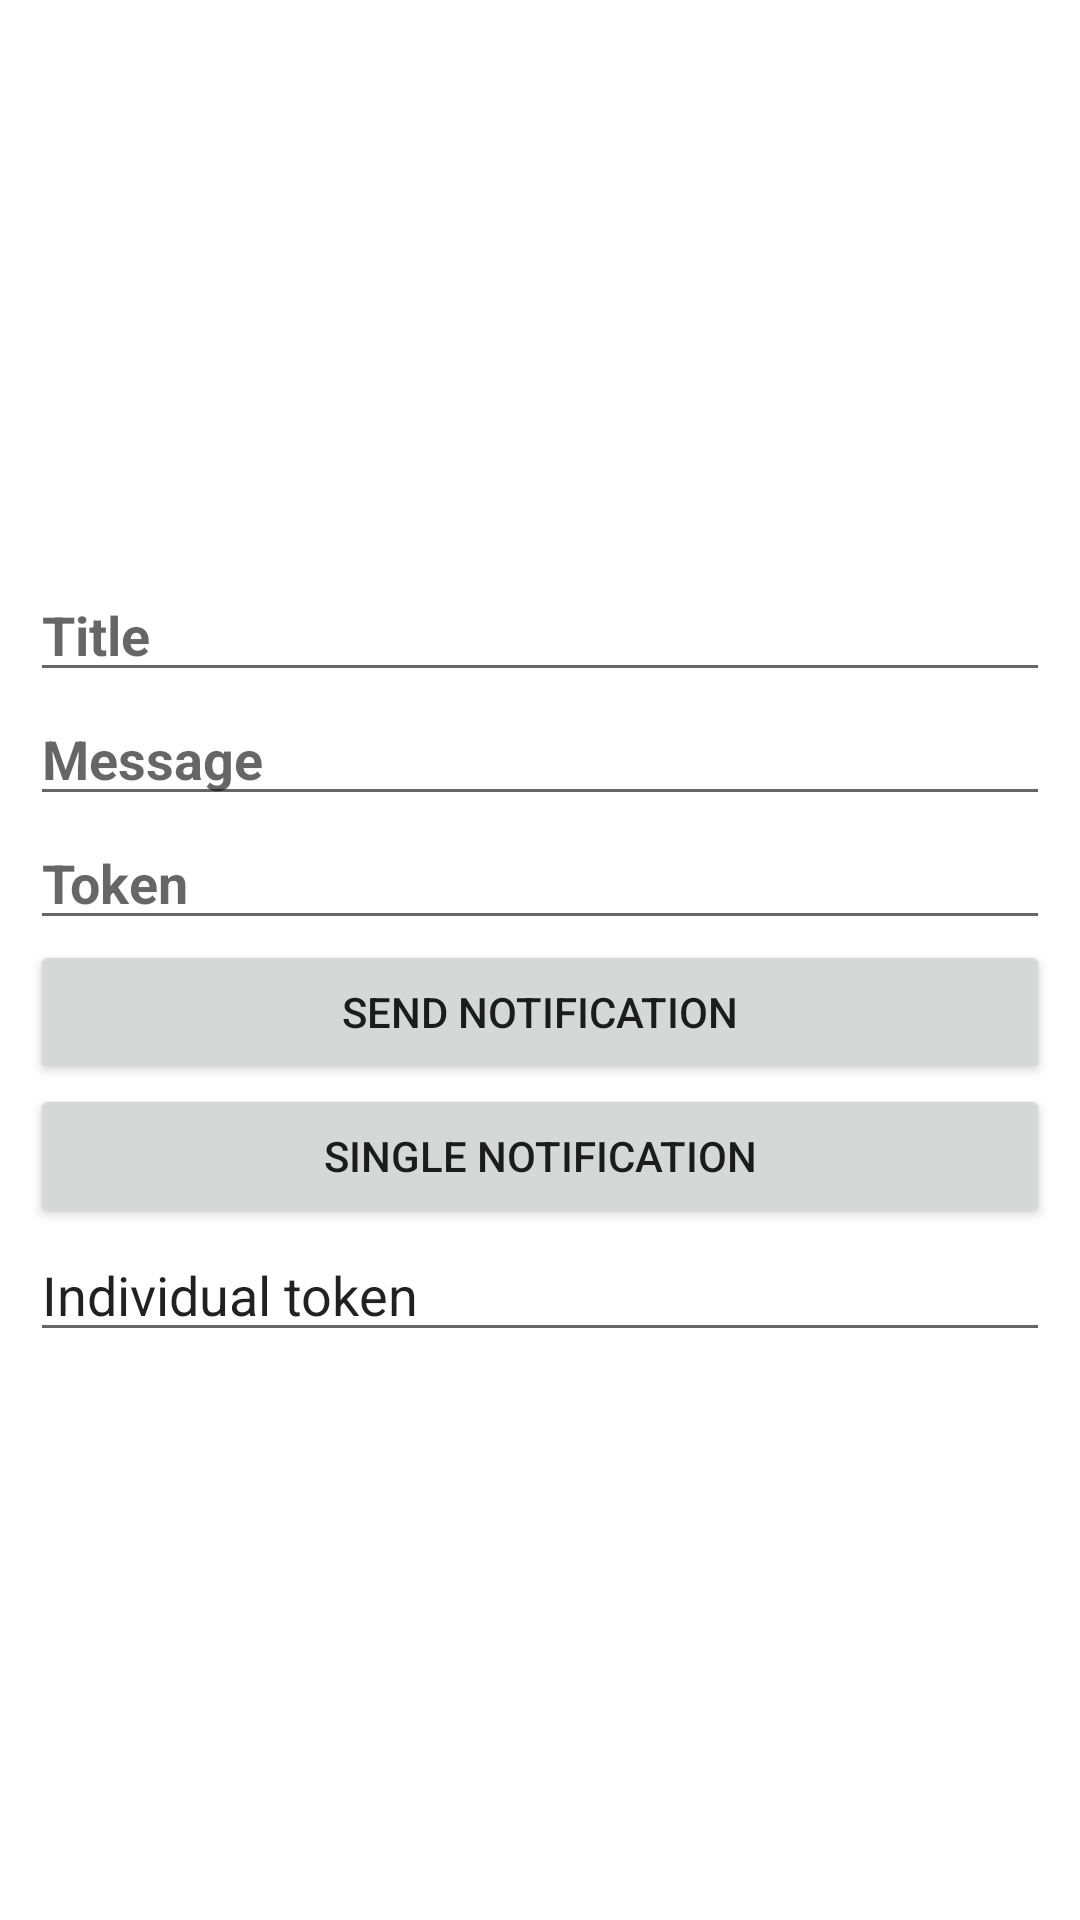

Android layout source for this screen:
<!-- AndroidManifest.xml: application theme Theme.NovelChat -->
<!-- res/layout/activity_push_test.xml -->
<?xml version="1.0" encoding="utf-8"?>
<LinearLayout xmlns:android="http://schemas.android.com/apk/res/android"
    xmlns:app="http://schemas.android.com/apk/res-auto"
    xmlns:tools="http://schemas.android.com/tools"
    android:layout_width="match_parent"
    android:layout_height="match_parent"
    android:orientation="vertical"
    android:gravity="center"
    android:padding="10dp"
    tools:context=".PushTest">

    <EditText
        android:layout_width="match_parent"
        android:layout_height="wrap_content"
        android:hint="Title"
        android:id="@+id/title_id"
        android:textStyle="bold"/>

    <EditText
        android:layout_width="match_parent"
        android:layout_height="wrap_content"
        android:hint="Message"
        android:id="@+id/message_id"
        android:textStyle="bold"/>

    <EditText
        android:layout_width="match_parent"
        android:layout_height="wrap_content"
        android:hint="Token"
        android:id="@+id/token_id"
        android:textStyle="bold"/>

    <Button
        android:layout_width="match_parent"
        android:layout_height="wrap_content"
        android:text="Send Notification"
        android:id="@+id/sent_btn"/>

    <Button
        android:layout_width="match_parent"
        android:layout_height="wrap_content"
        android:text="Single Notification"
        android:id="@+id/single_btn"/>

    <EditText
        android:layout_width="match_parent"
        android:layout_height="wrap_content"
        android:id="@+id/tvToken"
        android:text="Individual token"
        android:layout_gravity="center"/>


</LinearLayout>
<!-- resources referenced by this layout -->
<resources>
  <style name="Theme.NovelChat" parent="Theme.MaterialComponents.DayNight.NoActionBar">
          
          <item name="colorPrimary">@color/greenMain</item>
          <item name="colorPrimaryVariant">@color/greenMain</item>
          <item name="colorOnPrimary">@color/white</item>
          
          <item name="colorSecondary">@color/teal_200</item>
          <item name="colorSecondaryVariant">@color/teal_700</item>
          <item name="colorOnSecondary">@color/black</item>
          
          <item name="android:statusBarColor" tools:targetApi="l">?attr/colorPrimaryVariant</item>
          
  
      </style>
  <color name="greenMain">#00FFBF</color>
  <color name="white">#FFFFFFFF</color>
  <color name="teal_200">#FF03DAC5</color>
  <color name="teal_700">#FF018786</color>
  <color name="black">#FF000000</color>
</resources>
